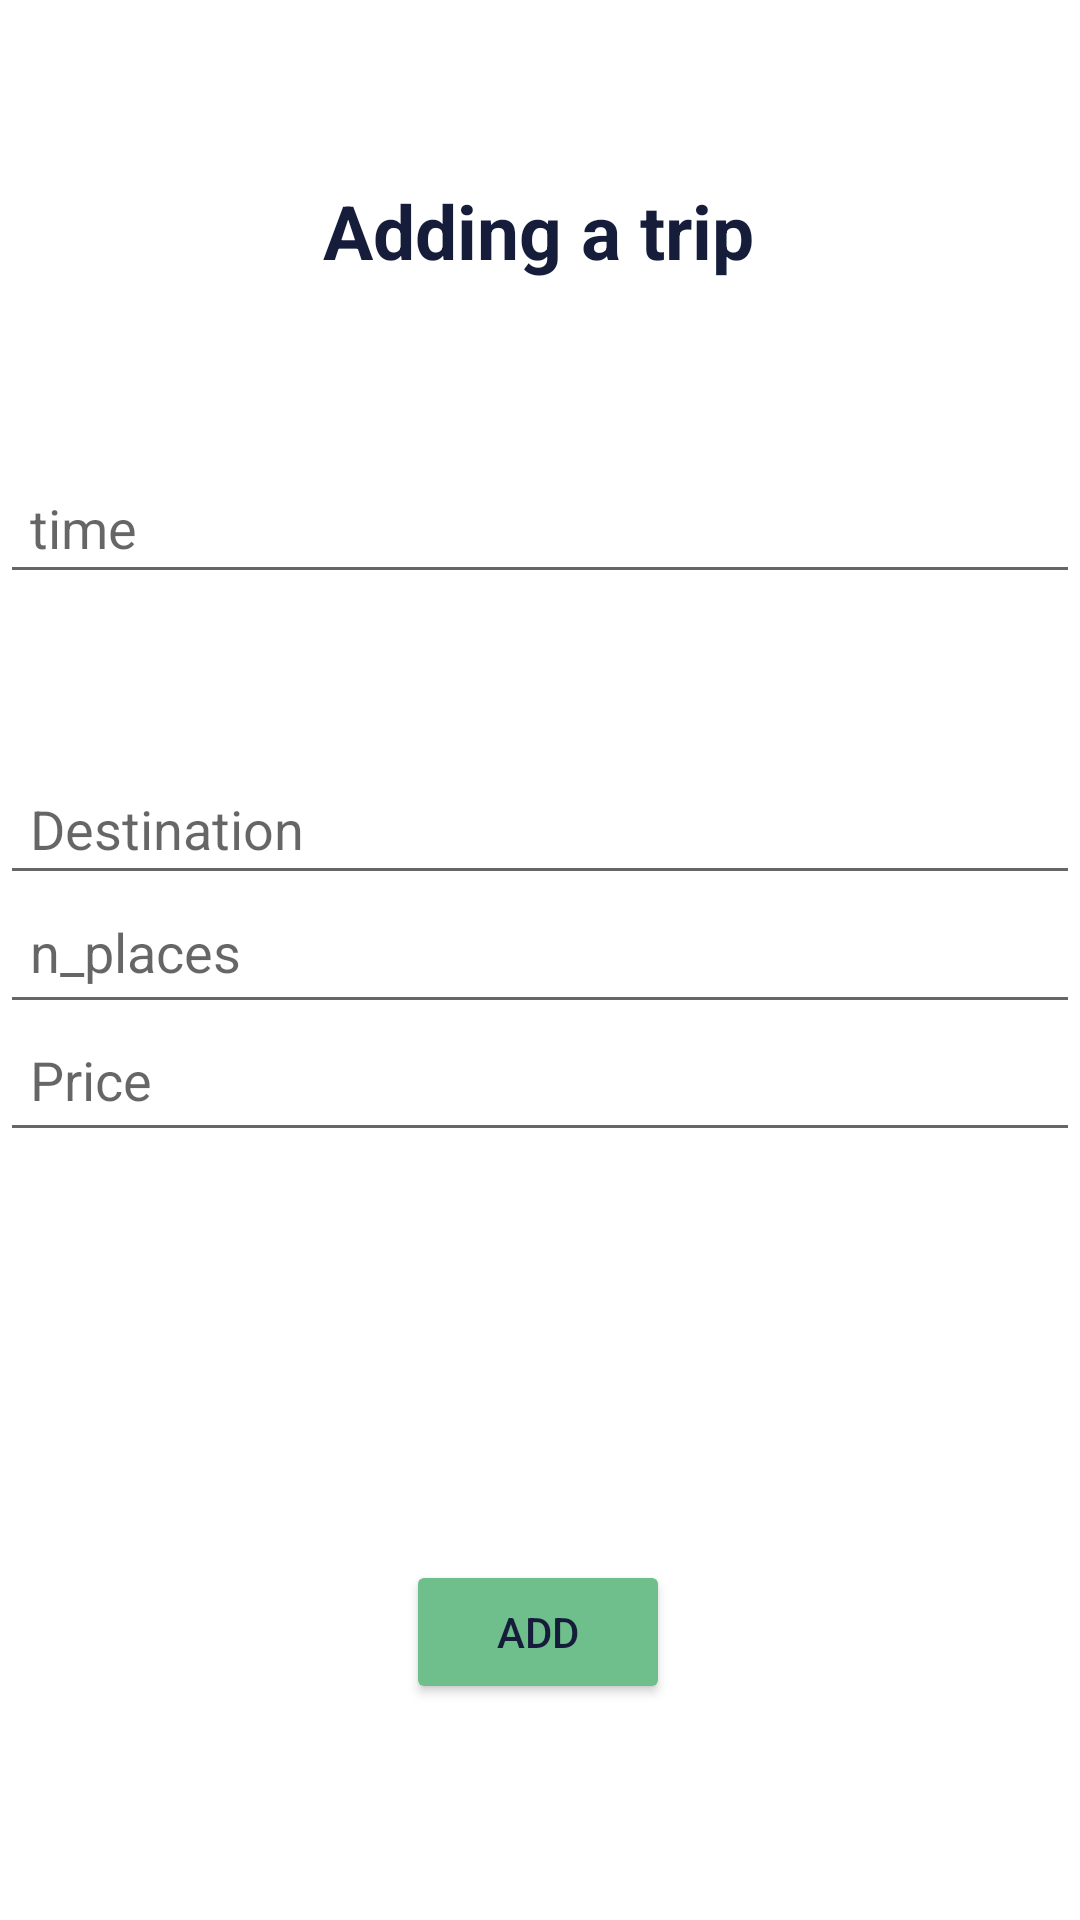

This screen was rendered from an Android layout file. Write that file and the resources it references.
<!-- AndroidManifest.xml: application theme Theme.Rihlati -->
<!-- res/layout/activity_add_screen.xml -->
<?xml version="1.0" encoding="utf-8"?>
<androidx.constraintlayout.widget.ConstraintLayout xmlns:android="http://schemas.android.com/apk/res/android"
    xmlns:app="http://schemas.android.com/apk/res-auto"
    xmlns:tools="http://schemas.android.com/tools"
    android:layout_width="match_parent"
    android:layout_height="match_parent"
    tools:context=".AddScreen">

    <TextView
        android:id="@+id/textView5"
        android:layout_width="wrap_content"
        android:layout_height="wrap_content"
        android:layout_marginTop="60dp"
        android:text="Adding a trip"
        android:textColor="@color/myblue"
        android:textSize="25sp"
        android:textStyle="bold"
        app:layout_constraintEnd_toEndOf="parent"
        app:layout_constraintHorizontal_bias="0.498"
        app:layout_constraintStart_toStartOf="parent"
        app:layout_constraintTop_toTopOf="parent" />

    <Button
        android:id="@+id/save_btn"
        android:layout_width="wrap_content"
        android:layout_height="wrap_content"
        android:layout_marginBottom="72dp"
        android:backgroundTint="@color/mygreen"
        android:text="Add"
        android:textColor="@color/myblue"
        app:layout_constraintBottom_toBottomOf="parent"
        app:layout_constraintEnd_toEndOf="parent"
        app:layout_constraintHorizontal_bias="0.498"
        app:layout_constraintStart_toStartOf="parent" />

    <EditText
        android:id="@+id/price_text"
        android:layout_width="match_parent"
        android:layout_height="wrap_content"
        android:layout_marginBottom="136dp"
        android:ems="10"
        android:hint="Price"
        android:inputType="textPersonName"
        android:minHeight="48dp"
        android:padding="10dp"
        app:layout_constraintBottom_toTopOf="@+id/save_btn"
        app:layout_constraintEnd_toEndOf="parent"
        app:layout_constraintHorizontal_bias="0.0"
        app:layout_constraintStart_toStartOf="parent" />

    <EditText
        android:id="@+id/n_pleces_text"
        android:layout_width="match_parent"
        android:layout_height="wrap_content"
        android:ems="10"
        android:hint="n_places"
        android:inputType="textPersonName"
        android:minHeight="48dp"
        android:padding="10dp"
        app:layout_constraintBottom_toTopOf="@+id/price_text"
        app:layout_constraintEnd_toEndOf="parent"
        app:layout_constraintHorizontal_bias="0.0"
        app:layout_constraintStart_toStartOf="parent"
        app:layout_constraintTop_toBottomOf="@+id/destinatin_text"
        tools:ignore="MissingConstraints" />

    <EditText
        android:id="@+id/time_text"
        android:layout_width="match_parent"
        android:layout_height="wrap_content"
        android:layout_marginTop="60dp"
        android:hint="time"
        android:padding="10dp"
        app:layout_constraintEnd_toEndOf="parent"
        app:layout_constraintHorizontal_bias="0.0"
        app:layout_constraintStart_toStartOf="parent"
        app:layout_constraintTop_toBottomOf="@id/textView5" />

    <EditText
        android:id="@+id/destinatin_text"
        android:layout_width="match_parent"
        android:layout_height="wrap_content"
        android:layout_marginTop="56dp"
        android:ems="10"
        android:hint="Destination"
        android:inputType="textPersonName"
        android:padding="10dp"
        app:layout_constraintEnd_toEndOf="parent"
        app:layout_constraintHorizontal_bias="0.0"
        app:layout_constraintStart_toStartOf="parent"
        app:layout_constraintTop_toBottomOf="@+id/time_text" />

</androidx.constraintlayout.widget.ConstraintLayout>
<!-- resources referenced by this layout -->
<resources>
  <color name="myblue">#151D3B</color>
  <color name="mygreen">#6EBF8B</color>
  <style name="Theme.Rihlati" parent="Theme.MaterialComponents.DayNight.DarkActionBar">
          
          <item name="colorPrimary">@color/purple_500</item>
          <item name="colorPrimaryVariant">@color/purple_700</item>
          <item name="colorOnPrimary">@color/white</item>
          
          <item name="colorSecondary">@color/teal_200</item>
          <item name="colorSecondaryVariant">@color/teal_700</item>
          <item name="colorOnSecondary">@color/black</item>
          
          <item name="android:statusBarColor" tools:targetApi="l">?attr/colorPrimaryVariant</item>
          
      </style>
  <color name="purple_500">#151D3B</color>
  <color name="purple_700">#FF3700B3</color>
  <color name="white">#FFFFFFFF</color>
  <color name="teal_200">#FF03DAC5</color>
  <color name="teal_700">#FF018786</color>
  <color name="black">#FF000000</color>
</resources>
